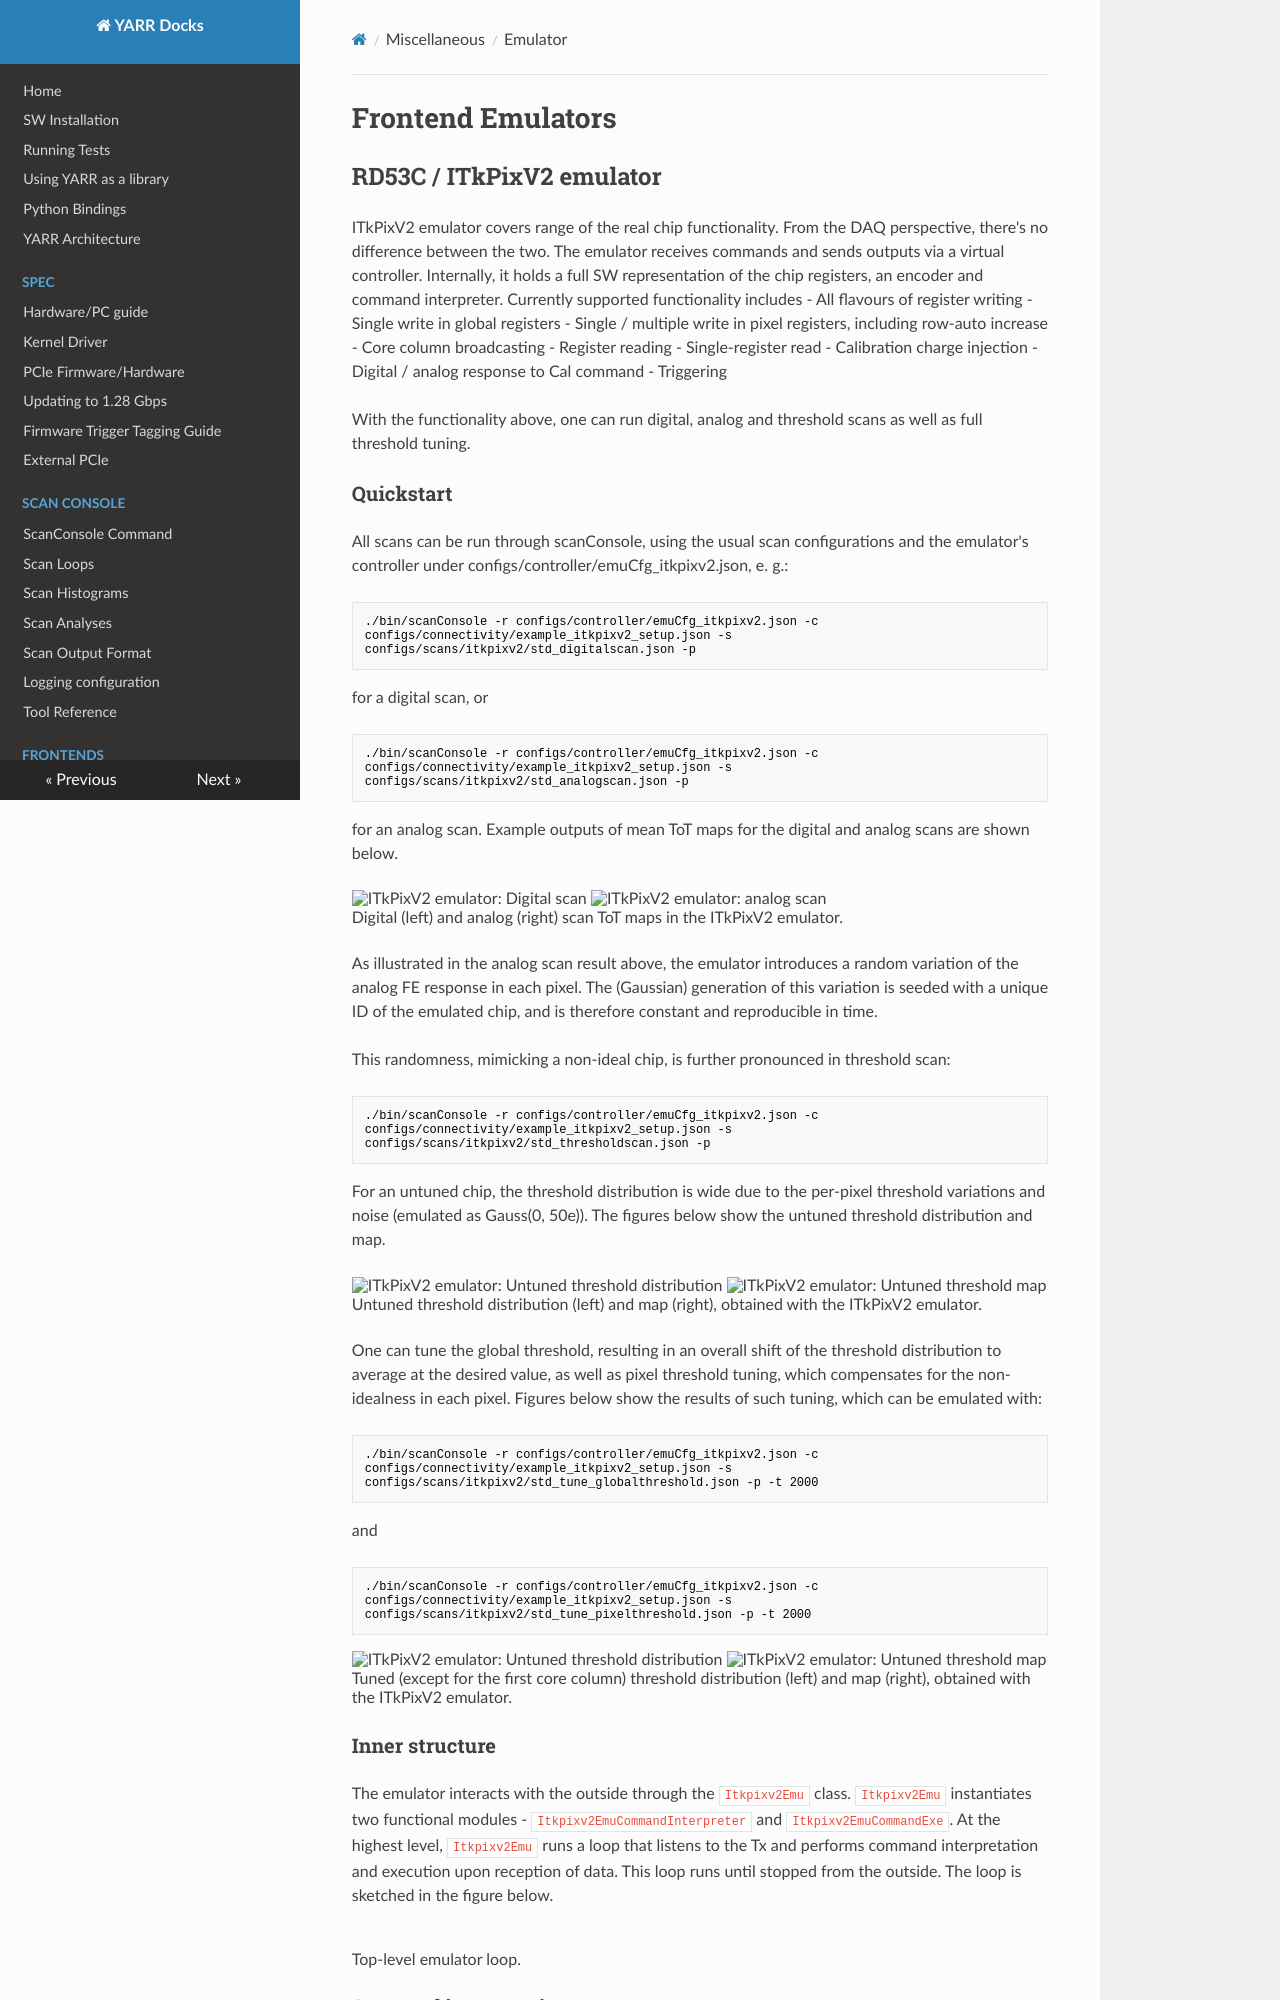

repository: chocova03-commits/YARR · page: emulator/index.html · generator: mkdocs

# Frontend Emulators

## RD53C / ITkPixV2 emulator

ITkPixV2 emulator covers range of the real chip functionality. From the DAQ perspective, there's no difference between the two. The emulator receives commands and sends outputs via a virtual controller. Internally, it holds a full SW representation of the chip registers, an encoder and command interpreter. Currently supported functionality includes
- All flavours of register writing
    - Single write in global registers
    - Single / multiple write in pixel registers, including row-auto increase
    - Core column broadcasting
- Register reading
    - Single-register read
- Calibration charge injection
    - Digital / analog response to Cal command
- Triggering

With the functionality above, one can run digital, analog and threshold scans as well as full threshold tuning.

### Quickstart

All scans can be run through scanConsole, using the usual scan configurations and the emulator's controller under configs/controller/emuCfg_itkpixv2.json, e. g.:

```
./bin/scanConsole -r configs/controller/emuCfg_itkpixv2.json -c configs/connectivity/example_itkpixv2_setup.json -s configs/scans/itkpixv2/std_digitalscan.json -p
```
for a digital scan, or
```
./bin/scanConsole -r configs/controller/emuCfg_itkpixv2.json -c configs/connectivity/example_itkpixv2_setup.json -s configs/scans/itkpixv2/std_analogscan.json -p
```
for an analog scan. Example outputs of mean ToT maps for the digital and analog scans are shown below.

<figure class="image">
<img src="../images/emulator/Itkpixv2Emu_digitalScanExample.png" alt="ITkPixV2 emulator: Digital scan" width="250">
<img src="../images/emulator/Itkpixv2Emu_analogScanExample.png" alt="ITkPixV2 emulator: analog scan" width="250">
<figcaption>Digital (left) and analog (right) scan ToT maps in the ITkPixV2 emulator.</figcaption>
</figure>

As illustrated in the analog scan result above, the emulator introduces a random variation of the analog FE response in each pixel. The (Gaussian) generation of this variation is seeded with a unique ID of the emulated chip, and is therefore constant and reproducible in time.

This randomness, mimicking a non-ideal chip, is further pronounced in threshold scan:
```
./bin/scanConsole -r configs/controller/emuCfg_itkpixv2.json -c configs/connectivity/example_itkpixv2_setup.json -s configs/scans/itkpixv2/std_thresholdscan.json -p
```
For an untuned chip, the threshold distribution is wide due to the per-pixel threshold variations and noise (emulated as Gauss(0, 50e)). The figures below show the untuned threshold distribution and map.

<figure class="image">
<img src="../images/emulator/Itkpixv2Emu_untunedThresholdDist.png" alt="ITkPixV2 emulator: Untuned threshold distribution" width="250">
<img src="../images/emulator/Itkpixv2Emu_untunedThresholdMap.png" alt="ITkPixV2 emulator: Untuned threshold map" width="250">
<figcaption>Untuned threshold distribution (left) and map (right), obtained with the ITkPixV2 emulator.</figcaption>
</figure>

One can tune the global threshold, resulting in an overall shift of the threshold distribution to average at the desired value, as well as pixel threshold tuning, which compensates for the non-idealness in each pixel. Figures below show the results of such tuning, which can be emulated with:
```
./bin/scanConsole -r configs/controller/emuCfg_itkpixv2.json -c configs/connectivity/example_itkpixv2_setup.json -s configs/scans/itkpixv2/std_tune_globalthreshold.json -p -t 2000
```
and
```
./bin/scanConsole -r configs/controller/emuCfg_itkpixv2.json -c configs/connectivity/example_itkpixv2_setup.json -s configs/scans/itkpixv2/std_tune_pixelthreshold.json -p -t 2000
```
<figure class="image">
<img src="../images/emulator/Itkpixv2Emu_tunedThresholdDist.png" alt="ITkPixV2 emulator: Untuned threshold distribution" width="250">
<img src="../images/emulator/Itkpixv2Emu_tunedThresholdMap.png" alt="ITkPixV2 emulator: Untuned threshold map" width="250">
<figcaption>Tuned (except for the first core column) threshold distribution (left) and map (right), obtained with the ITkPixV2 emulator.</figcaption>
</figure>
